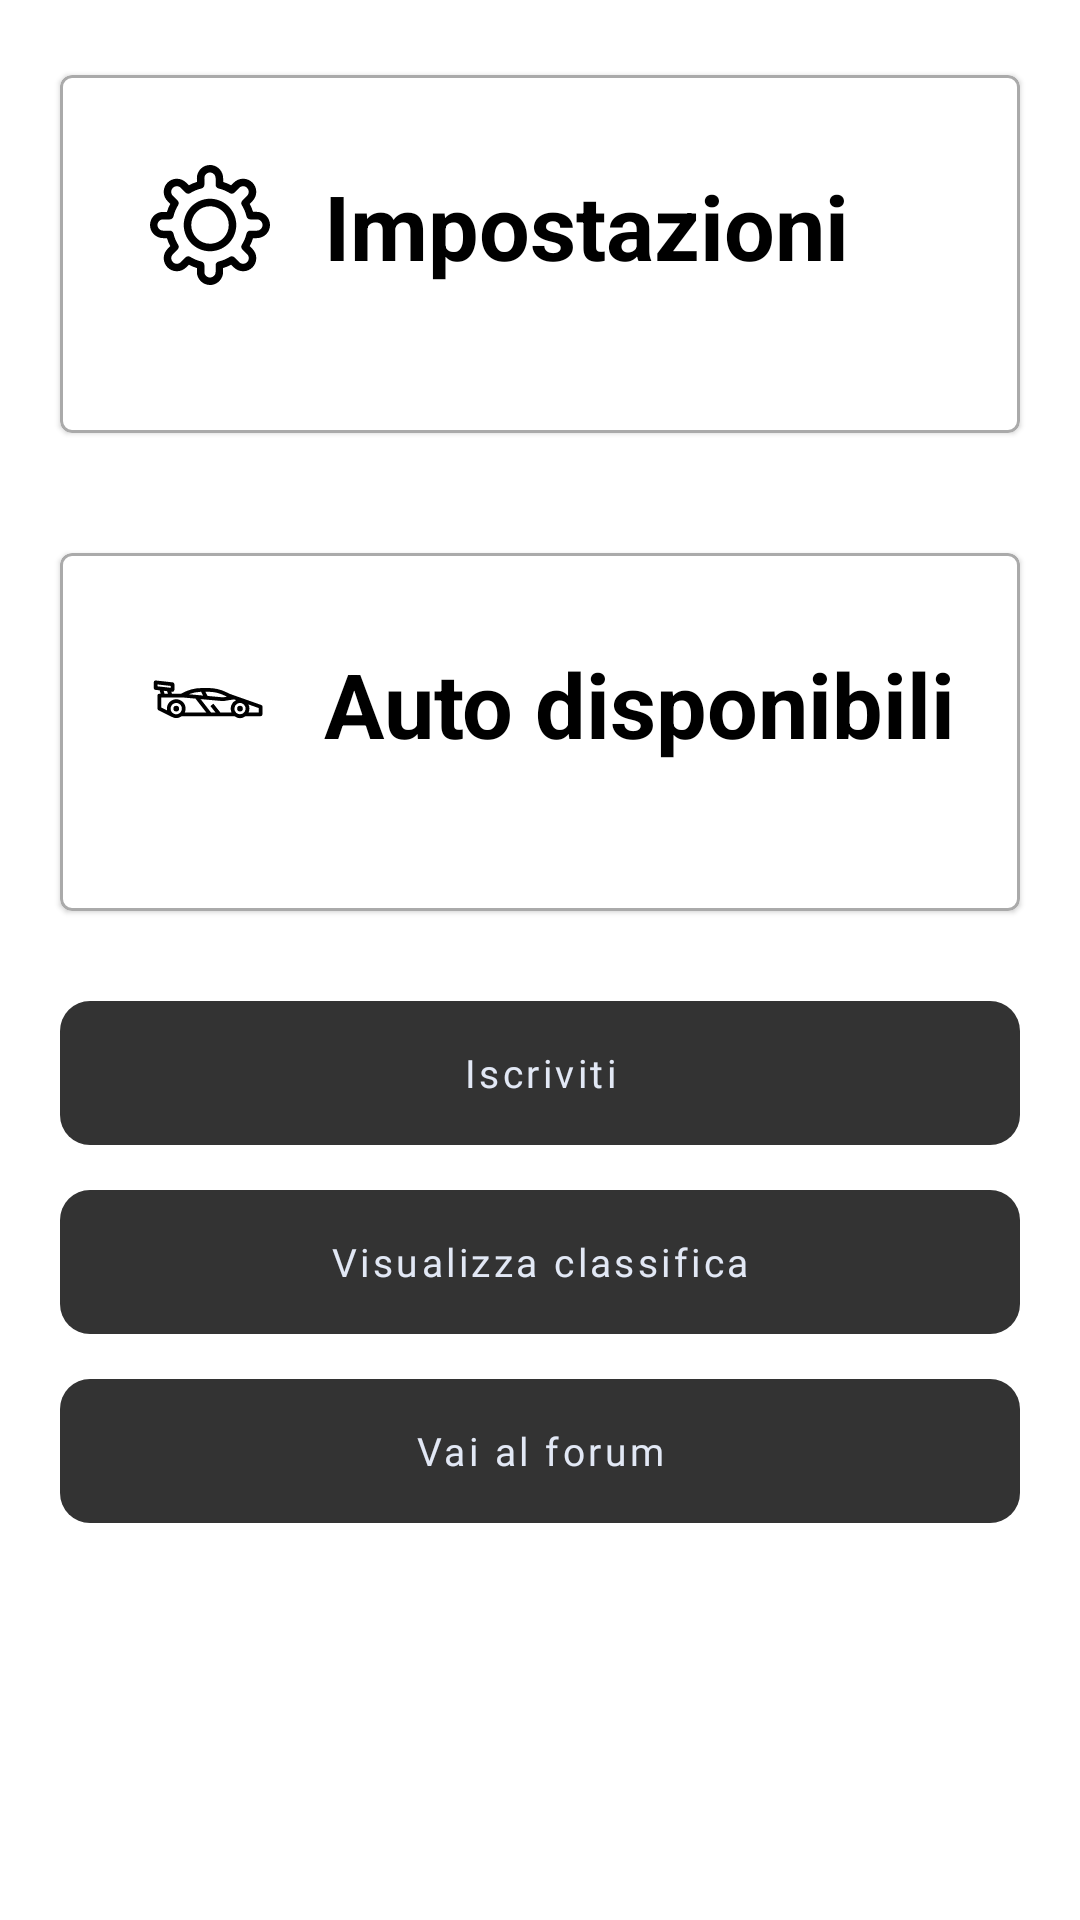

Reconstruct the res/layout file that produces this screen, plus the resources it refers to.
<!-- AndroidManifest.xml: application theme AppTheme -->
<!-- res/layout/fragment_championship_detail_info.xml -->
<?xml version="1.0" encoding="utf-8"?>
<androidx.constraintlayout.widget.ConstraintLayout
        xmlns:android="http://schemas.android.com/apk/res/android"
        android:layout_width="match_parent"
        android:layout_height="0dp"
        xmlns:app="http://schemas.android.com/apk/res-auto"
>
    <ScrollView
                android:layout_width="match_parent"
                android:layout_height="0dp"
                app:layout_constraintTop_toTopOf="parent"
                app:layout_constraintStart_toStartOf="parent"
                app:layout_constraintBottom_toBottomOf="parent"
    >
        <androidx.constraintlayout.widget.ConstraintLayout
                android:layout_width="match_parent"
                android:layout_height="wrap_content"
        >
            <com.google.android.material.card.MaterialCardView
                   android:id="@+id/championship_detail_info_crd_settings"
                   android:layout_width="0dp"
                   android:layout_height="wrap_content"
                   app:layout_constraintTop_toTopOf="parent"
                   app:layout_constraintStart_toStartOf="parent"
                   app:layout_constraintEnd_toEndOf="parent"
                   android:layout_marginTop="25dp"
                   android:layout_marginStart="20dp"
                   android:layout_marginEnd="20dp"
                   android:padding="10dp"
                   app:strokeColor="@android:color/darker_gray"
                   app:strokeWidth="1dp"
            >

               <androidx.constraintlayout.widget.ConstraintLayout
                       android:layout_width="match_parent"
                       android:layout_height="match_parent">

                   <ImageView
                           android:layout_width="40dp"
                           android:layout_height="40dp"
                           app:layout_constraintStart_toStartOf="parent"
                           app:layout_constraintTop_toTopOf="parent"
                           android:layout_marginTop="30dp"
                           android:layout_marginStart="30dp"
                           android:id="@+id/championship_detail_info_img_settings"
                           android:src="@drawable/settings"

                   />

                   <TextView
                           android:layout_width="0dp"
                           android:layout_height="wrap_content"
                           app:layout_constraintTop_toTopOf="parent"
                           app:layout_constraintStart_toEndOf="@id/championship_detail_info_img_settings"
                           android:layout_marginStart="18dp"
                           android:layout_marginTop="30dp"
                           android:id="@+id/championship_detail_info_lbl_settings"
                           style="@style/lbl_title"
                           android:text="@string/championship_detail_info_lbl_settings"
                           android:textStyle="bold"
                   />

                   <TextView
                           android:layout_width="0dp"
                           android:layout_height="wrap_content"
                           app:layout_constraintTop_toBottomOf="@id/championship_detail_info_lbl_settings"
                           app:layout_constraintStart_toStartOf="@id/championship_detail_info_lbl_settings"
                           app:layout_constraintEnd_toEndOf="parent"
                           app:layout_constraintBottom_toBottomOf="parent"
                           android:layout_marginTop="10dp"
                           android:layout_marginStart="20dp"
                           android:layout_marginEnd="10dp"
                           android:layout_marginBottom="20dp"
                           android:id="@+id/championship_detail_info_lbl_settings_list"
                   />



               </androidx.constraintlayout.widget.ConstraintLayout>

           </com.google.android.material.card.MaterialCardView>


            <com.google.android.material.card.MaterialCardView

                    android:id="@+id/championship_detail_info_crd_cars"
                    android:layout_width="0dp"
                    android:layout_height="wrap_content"
                    app:layout_constraintTop_toBottomOf="@id/championship_detail_info_crd_settings"
                    app:layout_constraintStart_toStartOf="parent"
                    app:layout_constraintEnd_toEndOf="parent"
                    android:layout_marginTop="40dp"
                    android:layout_marginStart="20dp"
                    android:layout_marginEnd="20dp"
                    android:padding="10dp"
                    app:strokeColor="@android:color/darker_gray"
                    app:strokeWidth="1dp"
            >


                <androidx.constraintlayout.widget.ConstraintLayout
                        android:layout_width="match_parent"
                        android:layout_height="match_parent">

                    <ImageView
                            android:layout_width="40dp"
                            android:layout_height="40dp"
                            app:layout_constraintStart_toStartOf="parent"
                            app:layout_constraintTop_toTopOf="parent"
                            android:layout_marginTop="30dp"
                            android:layout_marginStart="30dp"
                            android:id="@+id/championship_detail_info_img_cars"
                            android:src="@drawable/car"

                    />

                    <TextView
                            android:layout_width="0dp"
                            android:layout_height="wrap_content"
                            app:layout_constraintTop_toTopOf="parent"
                            app:layout_constraintStart_toEndOf="@id/championship_detail_info_img_cars"
                            android:layout_marginStart="18dp"
                            android:layout_marginTop="30dp"
                            android:id="@+id/championship_detail_info_lbl_cars"
                            style="@style/lbl_title"
                            android:text="@string/championship_detail_info_lbl_cars"
                            android:textStyle="bold"
                    />

                    <TextView
                            android:layout_width="0dp"
                            android:layout_height="wrap_content"
                            app:layout_constraintTop_toBottomOf="@id/championship_detail_info_lbl_cars"
                            app:layout_constraintStart_toStartOf="@id/championship_detail_info_lbl_cars"
                            app:layout_constraintEnd_toEndOf="parent"
                            app:layout_constraintBottom_toBottomOf="parent"
                            android:layout_marginTop="10dp"
                            android:layout_marginStart="20dp"
                            android:layout_marginEnd="10dp"
                            android:layout_marginBottom="20dp"
                            android:id="@+id/championship_detail_info_lbl_cars_list"
                    />


                </androidx.constraintlayout.widget.ConstraintLayout>

            </com.google.android.material.card.MaterialCardView>

            <com.google.android.material.button.MaterialButton
                    android:layout_width="0dp"
                    android:layout_height="wrap_content"
                    app:layout_constraintTop_toBottomOf="@id/championship_detail_info_crd_cars"
                    app:layout_constraintStart_toStartOf="parent"
                    app:layout_constraintEnd_toEndOf="parent"
                    android:layout_marginStart="20dp"
                    android:layout_marginEnd="20dp"
                    android:layout_marginTop="30dp"
                    style="@style/SimCareerButton"
                    android:text="@string/championships_details_info_btn_subscribe_text"
                    android:id="@+id/championship_detail_info_btn_subscribe"
            />

            <com.google.android.material.button.MaterialButton
                    android:layout_width="0dp"
                    android:layout_height="wrap_content"
                    app:layout_constraintTop_toBottomOf="@id/championship_detail_info_btn_subscribe"
                    app:layout_constraintStart_toStartOf="parent"
                    app:layout_constraintEnd_toEndOf="parent"
                    android:layout_marginStart="20dp"
                    android:layout_marginEnd="20dp"
                    android:layout_marginTop="15dp"
                    style="@style/SimCareerButton"
                    android:text="@string/championships_details_info_btn_ranking_text"
                    android:id="@+id/championship_detail_info_btn_ranking"
            />

            <com.google.android.material.button.MaterialButton
                    android:layout_width="0dp"
                    android:layout_height="wrap_content"
                    app:layout_constraintTop_toBottomOf="@id/championship_detail_info_btn_ranking"
                    app:layout_constraintStart_toStartOf="parent"
                    app:layout_constraintEnd_toEndOf="parent"
                    app:layout_constraintBottom_toBottomOf="parent"
                    android:layout_marginStart="20dp"
                    android:layout_marginEnd="20dp"
                    android:layout_marginTop="15dp"
                    android:layout_marginBottom="20dp"
                    style="@style/SimCareerButton"
                    android:text="@string/championships_details_info_btn_forum_text"
                    android:id="@+id/championship_detail_info_btn_forum"
            />
        </androidx.constraintlayout.widget.ConstraintLayout>
    </ScrollView>
</androidx.constraintlayout.widget.ConstraintLayout>
<!-- resources referenced by this layout -->
<resources>
  <string name="championship_detail_info_lbl_cars">Auto disponibili</string>
  <string name="championship_detail_info_lbl_settings">Impostazioni</string>
  <string name="championships_details_info_btn_forum_text">Vai al forum</string>
  <string name="championships_details_info_btn_ranking_text">Visualizza classifica</string>
  <string name="championships_details_info_btn_subscribe_text">Iscriviti</string>
  <style name="SimCareerButton">
  
          <item name="android:textAlignment" tools:targetApi="jelly_bean_mr1">center</item>
          <item name="android:background">@drawable/rounded_button</item>
          <item name="android:backgroundTint" tools:targetApi="lollipop">@color/btn_blue_background</item>
          <item name="android:iconTint" tools:targetApi="o">@android:color/transparent</item>
          <item name="cornerRadius">@dimen/btn_corner_radius</item>
          <item name="android:textSize">@dimen/btn_text_size</item>
          <item name="android:textColor">@color/btn_text_color</item>
          <item name="strokeColor">@color/btn_stroke_color</item>
          <item name="strokeWidth">@dimen/btn_stroke_width</item>
          <item name="android:textAllCaps">false</item>
          <item name="android:fontFamily" tools:targetApi="jelly_bean">@font/arial</item>
  
      </style>
  <style name="lbl_title">
  
          <item name="android:textSize">30sp</item>
          <item name="android:textAlignment">textStart</item>
          <item name="android:textColor">@android:color/black</item>
  
      </style>
  <style name="AppTheme" parent="Theme.MaterialComponents.Light.NoActionBar">
          
          <item name="colorPrimary">@color/colorPrimary</item>
          <item name="colorPrimaryDark">@color/colorPrimaryDark</item>
      </style>
  <!-- drawable rounded_button (drawable) -->
  <?xml version="1.0" encoding="UTF-8"?>
  <selector xmlns:android="http://schemas.android.com/apk/res/android">
      <item android:state_pressed="true" >
          <shape>
              <corners
                      android:radius="10dp" />
              <padding
                      android:left="10dp"
                      android:top="10dp"
                      android:right="10dp"
                      android:bottom="10dp" />
          </shape>
      </item>
      <item>
          <shape>
              <corners
                      android:radius="10dp" />
              <padding
                      android:left="10dp"
                      android:top="10dp"
                      android:right="10dp"
                      android:bottom="10dp" />
          </shape>
      </item>
  </selector>
  <color name="btn_blue_background">#446D9F</color>
  <dimen name="btn_corner_radius">10dp</dimen>
  <dimen name="btn_text_size">13sp</dimen>
  <color name="btn_text_color">#E2E8F5</color>
  <color name="btn_stroke_color">#797979</color>
  <dimen name="btn_stroke_width">1dp</dimen>
  <color name="colorPrimary">#333333</color>
  <color name="colorPrimaryDark">#333333</color>
</resources>
